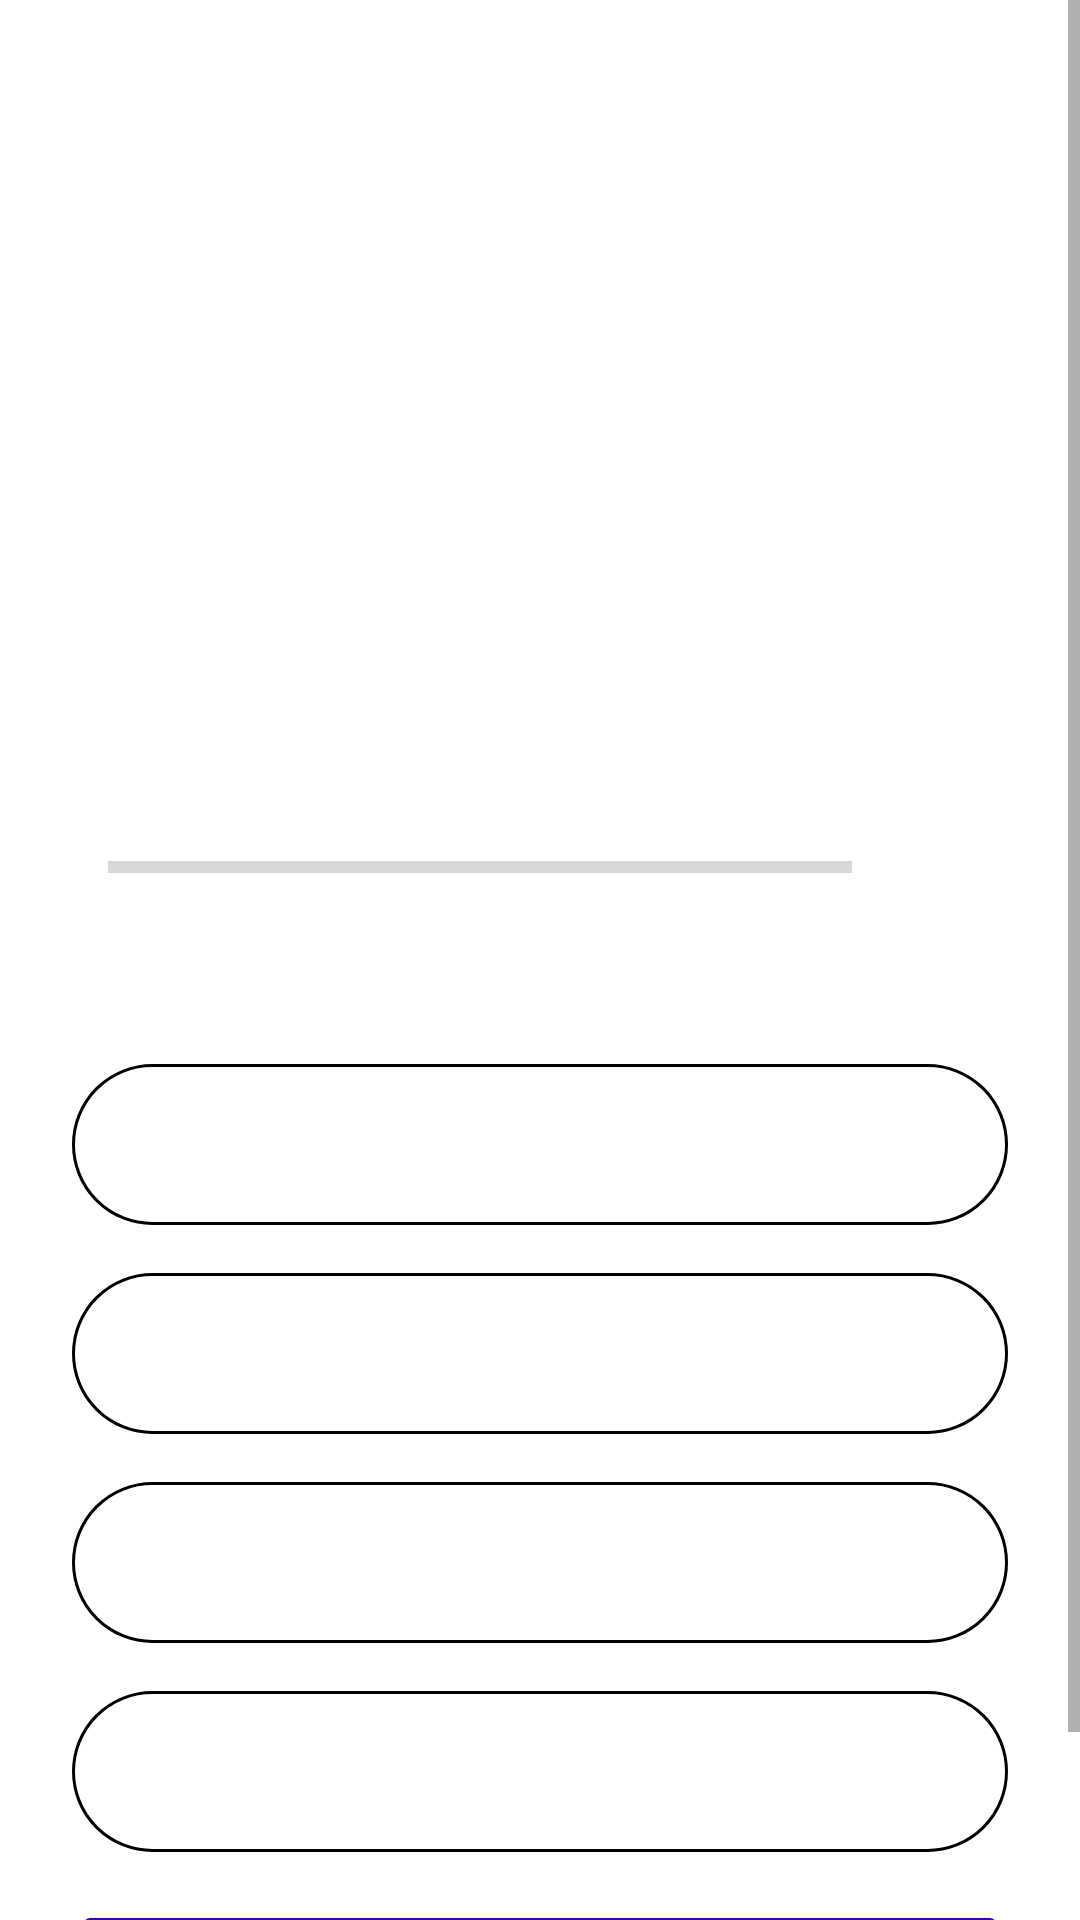

Reconstruct the res/layout file that produces this screen, plus the resources it refers to.
<!-- AndroidManifest.xml: application theme Theme.QuizApp -->
<!-- res/layout/activity_questions.xml -->
<?xml version="1.0" encoding="utf-8"?>
<ScrollView xmlns:android="http://schemas.android.com/apk/res/android"
    xmlns:app="http://schemas.android.com/apk/res-auto"
    xmlns:tools="http://schemas.android.com/tools"
    android:layout_width="match_parent"
    android:layout_height="match_parent"
    tools:context=".QuestionsActivity"
    android:fillViewport="true">

    <LinearLayout
        android:layout_width="match_parent"
        android:layout_height="wrap_content"
        android:gravity="center"
        android:orientation="vertical"
        android:padding="16dp">

        <TextView
            android:id="@+id/question"
            android:layout_width="match_parent"
            android:layout_height="wrap_content"
            android:gravity="center"
            android:layout_margin="10dp"
            android:textSize="25sp"
            android:textStyle="bold"
            android:textColor="@color/black"
            tools:text="What country does this flag belong to"/>

        <ImageView
            android:id="@+id/question_image"
            android:layout_width="wrap_content"
            android:layout_height="150dp"
            android:layout_margin="10dp"
            android:contentDescription="Quiz Image"
            tools:src="@drawable/india_flag" />

        <LinearLayout
            android:layout_width="match_parent"
            android:layout_height="wrap_content"
            android:gravity="center"
            android:orientation="horizontal"
            android:padding="10dp"
            android:layout_margin="10dp">

            <ProgressBar
                android:id="@+id/progress_bar"
                android:layout_width="0dp"
                android:layout_height="wrap_content"
                android:layout_weight="1"
                android:max="10"
                android:minHeight="50dp"
                android:progress="0"
                android:progressTint="@color/black"
                style="@style/Widget.AppCompat.ProgressBar.Horizontal"/>

            <TextView
                android:id="@+id/progress_text"
                android:layout_width="wrap_content"
                android:layout_height="wrap_content"
                tools:text="0/10"
                android:layout_margin="10dp"
                android:padding="10dp"
                android:textSize="14sp"
                android:textColor="@color/black"
                android:gravity="center"/>

        </LinearLayout>

        <TextView
            android:id="@+id/Option1"
            android:layout_width="match_parent"
            android:layout_height="wrap_content"
            android:layout_marginTop="16dp"
            android:layout_marginStart="8dp"
            android:layout_marginEnd="8dp"
            android:padding="10dp"
            tools:text="Option 1"
            android:textSize="25sp"
            android:gravity="center"
            android:background="@drawable/rectangle_border_bg"/>

        <TextView
            android:id="@+id/Option2"
            android:layout_width="match_parent"
            android:layout_height="wrap_content"
            android:layout_marginTop="16dp"
            android:layout_marginStart="8dp"
            android:layout_marginEnd="8dp"
            android:padding="10dp"
            tools:text="Option 2"
            android:textSize="25sp"
            android:gravity="center"
            android:background="@drawable/rectangle_border_bg"/>

        <TextView
            android:id="@+id/Option3"
            android:layout_width="match_parent"
            android:layout_height="wrap_content"
            android:layout_marginTop="16dp"
            android:layout_marginStart="8dp"
            android:layout_marginEnd="8dp"
            android:padding="10dp"
            tools:text="Option 3"
            android:textSize="25sp"
            android:gravity="center"
            android:background="@drawable/rectangle_border_bg"/>

        <TextView
            android:id="@+id/Option4"
            android:layout_width="match_parent"
            android:layout_height="wrap_content"
            android:layout_marginTop="16dp"
            android:layout_marginStart="8dp"
            android:layout_marginEnd="8dp"
            android:padding="10dp"
            tools:text="Option 4"
            android:textSize="25sp"
            android:gravity="center"
            android:background="@drawable/rectangle_border_bg"/>

        <Button
            android:id="@+id/submit"
            android:layout_width="match_parent"
            android:layout_height="60dp"
            android:layout_marginTop="16dp"
            android:layout_marginStart="8dp"
            android:layout_marginEnd="8dp"
            android:text="Submit"
            android:textSize="25sp"
            app:cornerRadius="30dp"
            android:backgroundTint="@color/design_default_color_primary_dark"/>

    </LinearLayout>

</ScrollView>
<!-- resources referenced by this layout -->
<resources>
  <!-- drawable rectangle_border_bg (drawable) -->
  <?xml version="1.0" encoding="utf-8"?>
  <shape xmlns:android="http://schemas.android.com/apk/res/android"
      android:shape="rectangle">
      <stroke
          android:width="1dp"
          android:color="@color/black" />
      <solid android:color="@color/white" />
      <corners android:radius="50dp"/>
  
  </shape>
  <style name="Theme.QuizApp" parent="Theme.MaterialComponents.DayNight.NoActionBar">
          
          <item name="colorPrimary">@color/purple_500</item>
          <item name="colorPrimaryVariant">@color/purple_700</item>
          <item name="colorOnPrimary">@color/white</item>
          <item name="android:windowFullscreen">true</item>
          
          <item name="colorSecondary">@color/teal_200</item>
          <item name="colorSecondaryVariant">@color/teal_700</item>
          <item name="colorOnSecondary">@color/black</item>
          
          <item name="android:statusBarColor">?attr/colorPrimaryVariant</item>
          
      </style>
  <!-- not gathered from this repository: default colours our renderer supplied (Android Studio template values) -->
  <color name="purple_500">#FF6200EE</color>
  <color name="purple_700">#FF3700B3</color>
  <color name="teal_200">#FF03DAC5</color>
  <color name="teal_700">#FF018786</color>
  <color name="black">#FF000000</color>
  <color name="white">#FFFFFFFF</color>
</resources>
